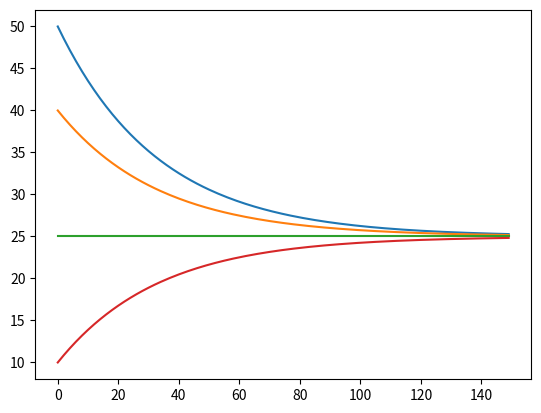

Here is the Python script that generated this plot:
#https://matplotlib.org/api/pyplot_api.html
#https://matplotlib.org/users/pyplot_tutorial.html

import matplotlib.pyplot as plt
import numpy as np

x = np.arange(0, 5, 0.1)
y = np.sin(x)
plt.show()

t = np.arange(0, 150, 1);

def q(q0):
	return 25 + (q0 - 25)*np.exp(-3*t/100)

plt.plot(t, q(50),t, q(40), t, q(25), t, q(10))
plt.show()